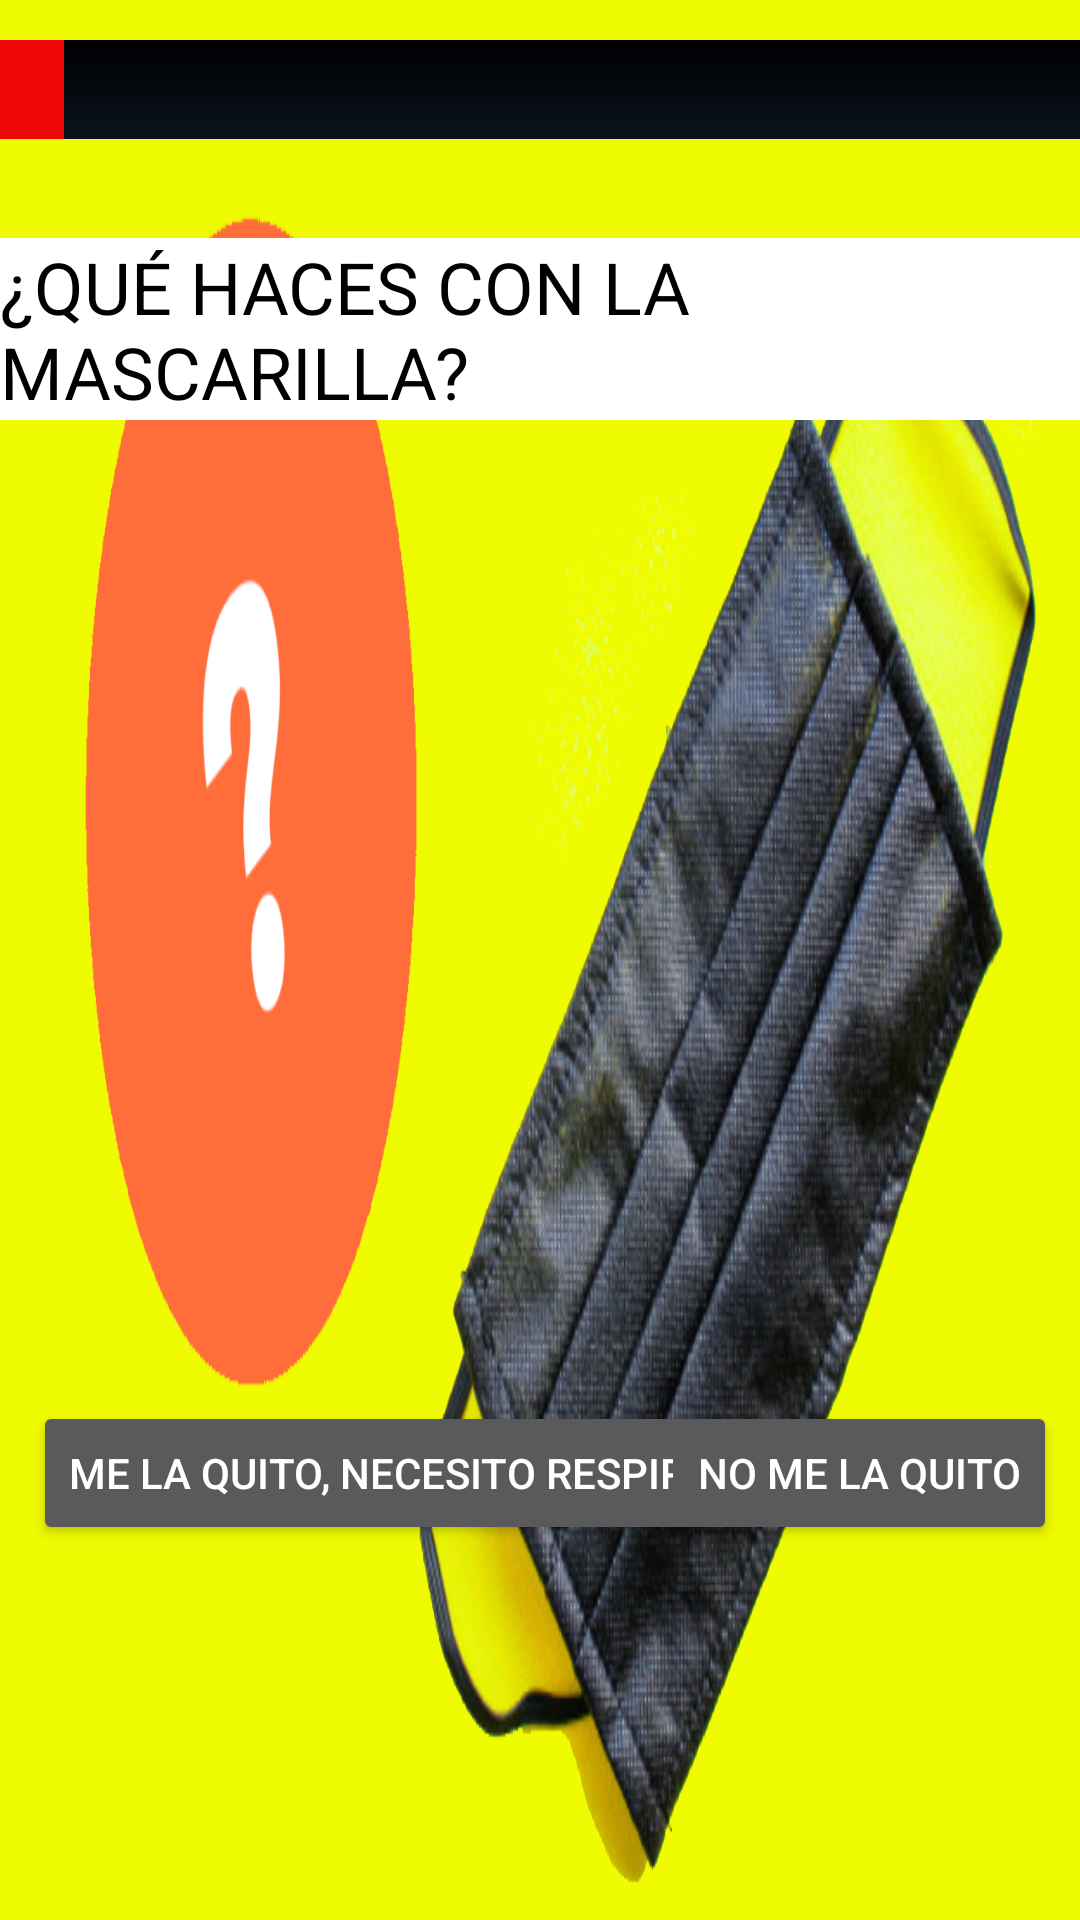

Produce the Android XML layout that renders to this screen, including the resource entries it uses.
<!-- AndroidManifest.xml: application theme Theme.Design.NoActionBar -->
<!-- res/layout/activity_sup_dentrodelacalle.xml -->
<?xml version="1.0" encoding="utf-8"?>
<androidx.constraintlayout.widget.ConstraintLayout xmlns:android="http://schemas.android.com/apk/res/android"
    xmlns:app="http://schemas.android.com/apk/res-auto"
    xmlns:tools="http://schemas.android.com/tools"
    android:layout_width="match_parent"
    android:layout_height="match_parent"
    android:background="@drawable/juego_mascarilla_interrogacion"
    android:orientation="horizontal"
    tools:context=".SUP_DentroDeLaCalle">

    

    

    <TextView
        android:id="@+id/TextoQueHacerConMascarilla"
        android:layout_width="wrap_content"
        android:layout_height="wrap_content"
        android:background="#FFFFFF"
        android:text="@string/texto_que_hacer_con_mascarilla"
        android:textColor="#000000"
        android:textSize="24sp"
        app:layout_constraintBottom_toBottomOf="parent"
        app:layout_constraintEnd_toEndOf="parent"
        app:layout_constraintHorizontal_bias="0.5"
        app:layout_constraintStart_toStartOf="parent"
        app:layout_constraintTop_toTopOf="parent"
        app:layout_constraintVertical_bias="0.137" />

    <Button
        android:id="@+id/botonMeLaQuito"
        android:layout_width="wrap_content"
        android:layout_height="wrap_content"
        android:onClick="MeLaQuito"
        android:text="@string/boton_me_la_quito"
        app:layout_constraintBottom_toBottomOf="parent"
        app:layout_constraintEnd_toEndOf="parent"
        app:layout_constraintHorizontal_bias="0.097"
        app:layout_constraintStart_toStartOf="parent"
        app:layout_constraintTop_toTopOf="parent"
        app:layout_constraintVertical_bias="0.789" />

    

    <Button
        android:id="@+id/botonNoMeLaQuito"
        android:layout_width="wrap_content"
        android:layout_height="wrap_content"
        android:onClick="NoMeLaQuito"
        android:text="@string/boton_no_me_la_quito"
        app:layout_constraintBottom_toBottomOf="parent"
        app:layout_constraintEnd_toEndOf="parent"
        app:layout_constraintHorizontal_bias="0.967"
        app:layout_constraintStart_toStartOf="parent"
        app:layout_constraintTop_toTopOf="parent"
        app:layout_constraintVertical_bias="0.789" />

    <ProgressBar
        android:id="@+id/barra1"
        style="@style/Widget.AppCompat.ProgressBar.Horizontal"
        android:layout_width="398dp"
        android:layout_height="33dp"
        android:indeterminate="false"
        android:max="100"
        android:progress="10"
        android:progressDrawable="@drawable/customprogressbar"
        app:layout_constraintBottom_toBottomOf="parent"
        app:layout_constraintEnd_toEndOf="parent"
        app:layout_constraintHorizontal_bias="0.5"
        app:layout_constraintStart_toStartOf="parent"
        app:layout_constraintTop_toTopOf="parent"
        app:layout_constraintVertical_bias="0.022" />

</androidx.constraintlayout.widget.ConstraintLayout>
<!-- resources referenced by this layout -->
<resources>
  <!-- drawable customprogressbar (drawable) -->
  <layer-list xmlns:android="http://schemas.android.com/apk/res/android">
  
      
      <item android:id="@android:id/background">
          <shape>
              <corners android:radius="12dp" />
              <gradient
                  android:startColor="#000001"
                  android:centerColor="#0b131e"
                  android:centerY="1.0"
                  android:endColor="#0d1522"
                  android:angle="270"
                  />
          </shape>
      </item>
  
      
      <item android:id="@android:id/progress">
          <clip>
              <shape>
                  <corners android:radius="12dp" />
                  <gradient
                      android:startColor="#EF0707"
                      android:centerColor="#EF0707"
                      android:centerY="1.0"
                      android:endColor="#06101d"
                      android:angle="270"
                      />
              </shape>
          </clip>
      </item>
  </layer-list>
  <!-- drawable juego_mascarilla_interrogacion: png bitmap (drawable, 400733 bytes) -->
  <string name="boton_me_la_quito">Me la quito, necesito respirar</string>
  <string name="boton_no_me_la_quito">No me la quito</string>
  <string name="texto_que_hacer_con_mascarilla">¿QUÉ HACES CON LA MASCARILLA?</string>
</resources>
